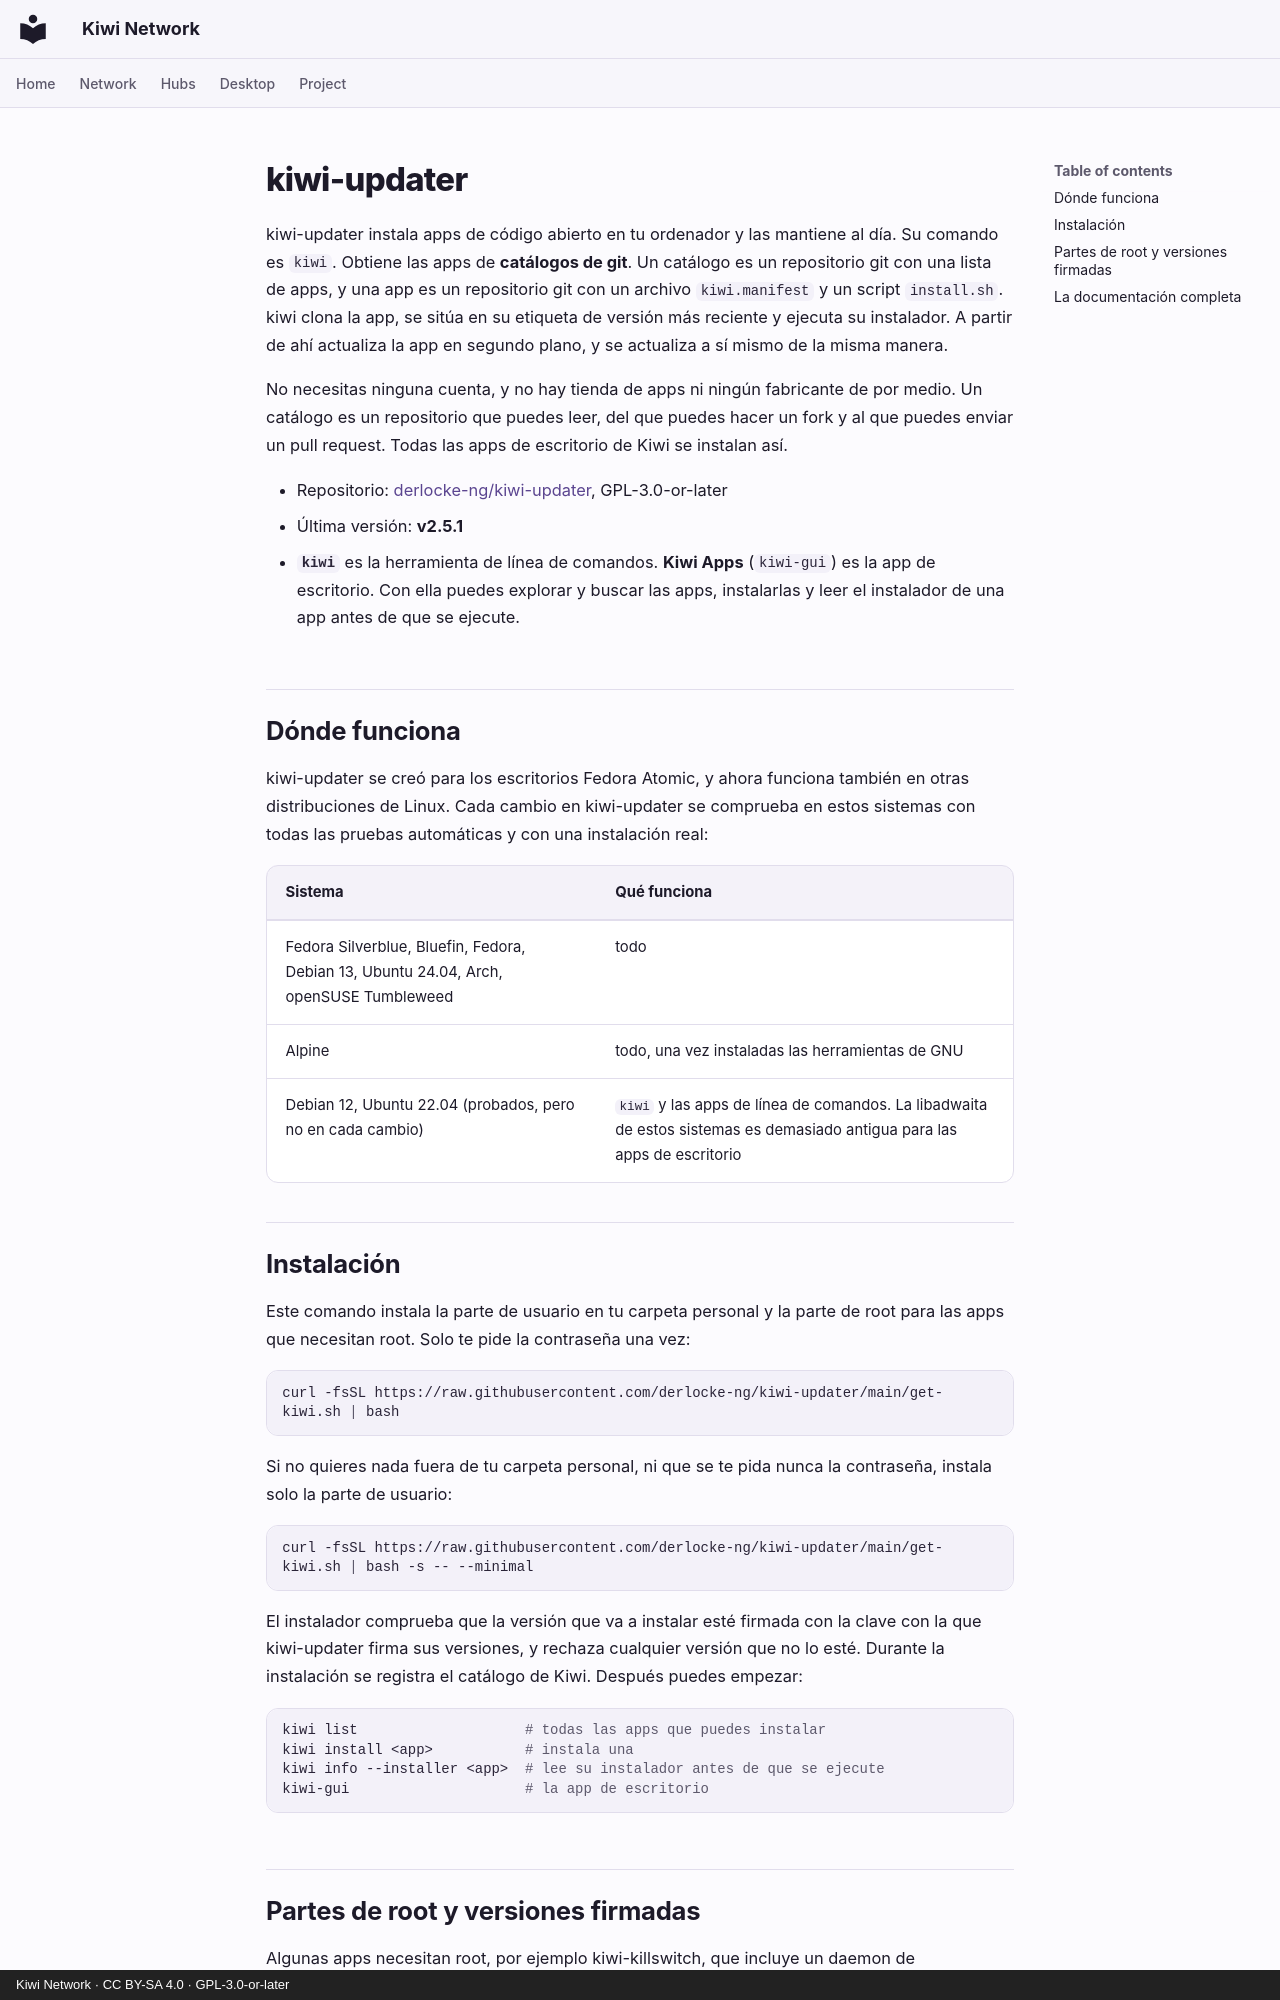

repository: derlocke-ng/kiwi-network · page: desktop/kiwi-updater.es/index.html · generator: mkdocs · copyright: Kiwi Network · CC BY-SA 4.0 · GPL-3.0-or-later

# kiwi-updater

kiwi-updater instala apps de código abierto en tu ordenador y las mantiene al
día. Su comando es `kiwi`. Obtiene las apps de **catálogos de git**. Un
catálogo es un repositorio git con una lista de apps, y una app es un
repositorio git con un archivo `kiwi.manifest` y un script `install.sh`. kiwi
clona la app, se sitúa en su etiqueta de versión más reciente y ejecuta su
instalador. A partir de ahí actualiza la app en segundo plano, y se actualiza a
sí mismo de la misma manera.

No necesitas ninguna cuenta, y no hay tienda de apps ni ningún fabricante de
por medio. Un catálogo es un repositorio que puedes leer, del que puedes hacer
un fork y al que puedes enviar un pull request. Todas las apps de escritorio de
Kiwi se instalan así.

- Repositorio: [derlocke-ng/kiwi-updater](https://github.com/derlocke-ng/kiwi-updater), GPL-3.0-or-later
- Última versión: **v2.5.1**
- **`kiwi`** es la herramienta de línea de comandos. **Kiwi Apps** (`kiwi-gui`)
  es la app de escritorio. Con ella puedes explorar y buscar las apps,
  instalarlas y leer el instalador de una app antes de que se ejecute.

## Dónde funciona { #where-it-runs }

kiwi-updater se creó para los escritorios Fedora Atomic, y ahora funciona
también en otras distribuciones de Linux. Cada cambio en kiwi-updater se comprueba
en estos sistemas con todas las pruebas automáticas y con una instalación
real:

| Sistema | Qué funciona |
|---|---|
| Fedora Silverblue, Bluefin, Fedora, Debian 13, Ubuntu 24.04, Arch, openSUSE Tumbleweed | todo |
| Alpine | todo, una vez instaladas las herramientas de GNU |
| Debian 12, Ubuntu 22.04 (probados, pero no en cada cambio) | `kiwi` y las apps de línea de comandos. La libadwaita de estos sistemas es demasiado antigua para las apps de escritorio |

## Instalación { #install }

Este comando instala la parte de usuario en tu carpeta personal y la parte de
root para las apps que necesitan root. Solo te pide la contraseña una vez:

```bash
curl -fsSL https://raw.githubusercontent.com/derlocke-ng/kiwi-updater/main/get-kiwi.sh | bash
```

Si no quieres nada fuera de tu carpeta personal, ni que se te pida nunca la
contraseña, instala solo la parte de usuario:

```bash
curl -fsSL https://raw.githubusercontent.com/derlocke-ng/kiwi-updater/main/get-kiwi.sh | bash -s -- --minimal
```

El instalador comprueba que la versión que va a instalar esté firmada con la
clave con la que kiwi-updater firma sus versiones, y rechaza cualquier versión
que no lo esté. Durante la instalación se registra el catálogo de Kiwi. Después
puedes empezar:

```bash
kiwi list                    # todas las apps que puedes instalar
kiwi install <app>           # instala una
kiwi info --installer <app>  # lee su instalador antes de que se ejecute
kiwi-gui                     # la app de escritorio
```
